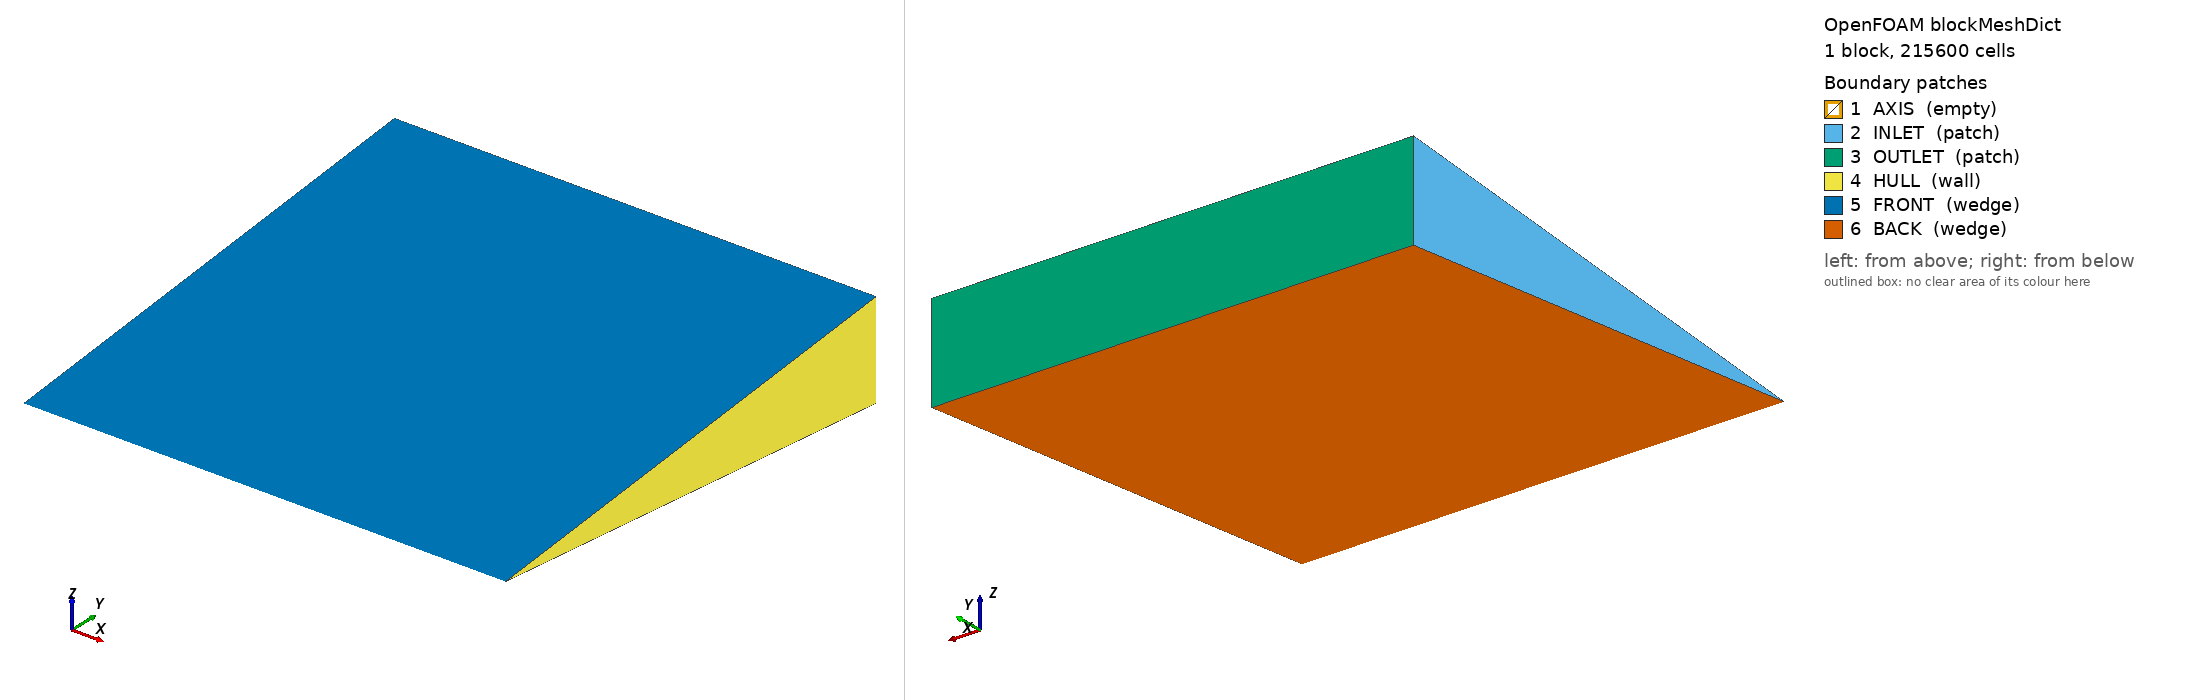

OpenFOAM case: the mesh blockMesh builds from blockMeshDict, 1 block(s), 215600 cells. Boundary patches (legend numbers): 1 AXIS (empty), 2 INLET (patch), 3 OUTLET (patch), 4 HULL (wall), 5 FRONT (wedge), 6 BACK (wedge). Left view from above one corner, right view from below the opposite corner. Boundary conditions: 0 field file(s) under 0/; 0 of 6 drawn patches have an entry in a shipped field file.

=== system/blockMeshDict ===
/*--------------------------------*- C++ -*----------------------------------*\
| =========                 |                                                 |
| \\      /  F ield         | OpenFOAM: The Open Source CFD Toolbox           |
|  \\    /   O peration     | Version:  v2312                                 |
|   \\  /    A nd           | Website:  www.openfoam.com                      |
|    \\/     M anipulation  |                                                 |
\*---------------------------------------------------------------------------*/
FoamFile
{
    version     2.0;
    format      ascii;
    class       dictionary;
    object      blockMeshDict;
}
// * * * * * * * * * * * * * * * * * * * * * * * * * * * * * * * * * * * * * //

convertToMeters 1;
// scale 1;

vertices
(
    (0 0 0)
    (100 0 0)
    (100 100 -10)
    (0 100 -10)
    (100 100 10)
    (0 100 10)
);

blocks
(
    hex (0 1 2 3 0 1 4 5)
    (220 980 1)
    simpleGrading (1.0 1.0 1.0)
);

edges
(
);

boundary
(
    AXIS
    {
        type empty;
        faces
        (
            (0 1 1 0)
        );
    }

    INLET
    {
        type patch;
        faces
        (
            (3 0 0 5)
        );
    }

    OUTLET
    {
        type patch;
        faces
        (
            (2 3 5 4)
        );
    }

    HULL
    {
        type wall;
        faces
        (
            (4 1 1 2)
        );
    }

    FRONT
    {
        type wedge;
        faces
        (
            (0 1 4 5)
        );
    }

    BACK
    {
        type wedge;
        faces
        (
            (3 2 1 0)
        );
    }
);

mergePatchPairs
(
);


// ************************************************************************* //


=== system/controlDict ===
 /*--------------------------------*- C++ -*----------------------------------*\
   =========                 |
   \\      /  F ield         | OpenFOAM: The Open Source CFD Toolbox
    \\    /   O peration     | Website:  https://openfoam.org
     \\  /    A nd           | Version:  v2312
      \\/     M anipulation  |
 \*---------------------------------------------------------------------------*/
 FoamFile
 {
     version     2.0;
     format      ascii;
     class       dictionary;
     object      controlDict;
 }
 // * * * * * * * * * * * * * * * * * * * * * * * * * * * * * * * * * * * * * //
 application     simpleFoam;
//  startFrom       startTime;
 startFrom       latestTime;
 startTime       0;
 stopAt          endTime;
 endTime         10000;
 deltaT          1;
 writeControl    timeStep;
 writeInterval   2000;
 purgeWrite      0;
 writeFormat     ascii;
 writePrecision  14;
 writeCompression off;
 timeFormat      general;
 timePrecision   6;
 runTimeModifiable true;
